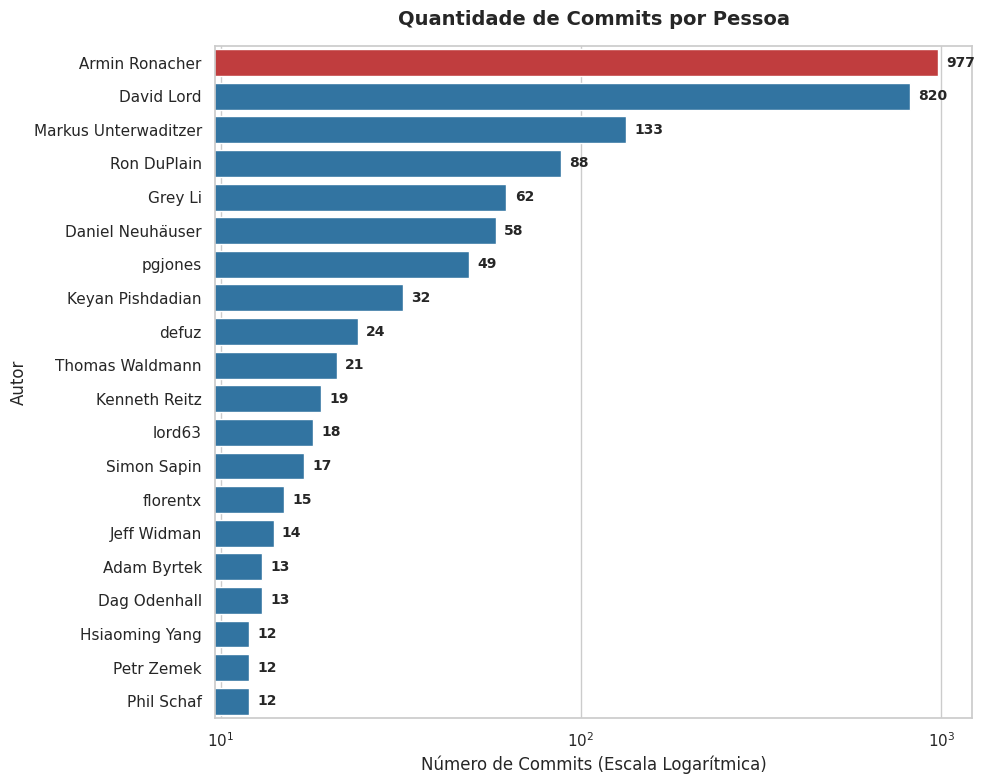

Here is the Python script that generated this plot:
import pandas as pd
import matplotlib.pyplot as plt
import seaborn as sns
#Objetivo: Analisar o quanto o codigo está centralizado em apenas uma pessoa
# 1. Dados em texto bruto
raw_data = """
977  Armin Ronacher
820	 David Lord
133	 Markus Unterwaditzer
88	 Ron DuPlain
62	 Grey Li
58	 Daniel Neuhäuser
49	 pgjones
32	 Keyan Pishdadian
24	 defuz
21	 Thomas Waldmann
19	 Kenneth Reitz
18	 lord63
17	 Simon Sapin
15	 florentx
14	 Jeff Widman
13	 Adam Byrtek
13	 Dag Odenhall
12	 Hsiaoming Yang
12	 Petr Zemek
12	 Phil Schaf
"""

# 2. Processamento do texto para um DataFrame
data = []
for line in raw_data.strip().split('\n'):
    parts = line.strip().split(' ', 1)
    commits = int(parts[0])
    author = parts[1]
    data.append({'Autor': author, 'Commits': commits})

df = pd.DataFrame(data)

# 3. Configuração do gráfico
plt.figure(figsize=(10, 8))
sns.set_theme(style="whitegrid")

# Destaca o maior contribuidor com uma cor diferente
colors = ['#d62728' if c == df['Commits'].max() else '#1f77b4' for c in df['Commits']]

# Gráfico de barras horizontais
ax = sns.barplot(data=df, x='Commits', y='Autor', palette=colors)

# Usando escala logarítmica para lidar com o grande outlier (803 vs 12)
plt.xscale('log')

# Títulos e rótulos
plt.title('Quantidade de Commits por Pessoa', fontsize=14, fontweight='bold', pad=15)
plt.xlabel('Número de Commits (Escala Logarítmica)', fontsize=12)
plt.ylabel('Autor', fontsize=12)

# Adiciona os valores numéricos ao lado de cada barra
for p in ax.patches:
    width = p.get_width()
    if width > 0:
        ax.annotate(f'{int(width)}',
                    (width, p.get_y() + p.get_height() / 2.),
                    ha='left', va='center',
                    xytext=(6, 0),
                    textcoords='offset points',
                    fontsize=10, fontweight='bold')

plt.tight_layout()
plt.savefig('grafico_commitsFlask.png', dpi=300)
# Exibe o gráfico
plt.show()
